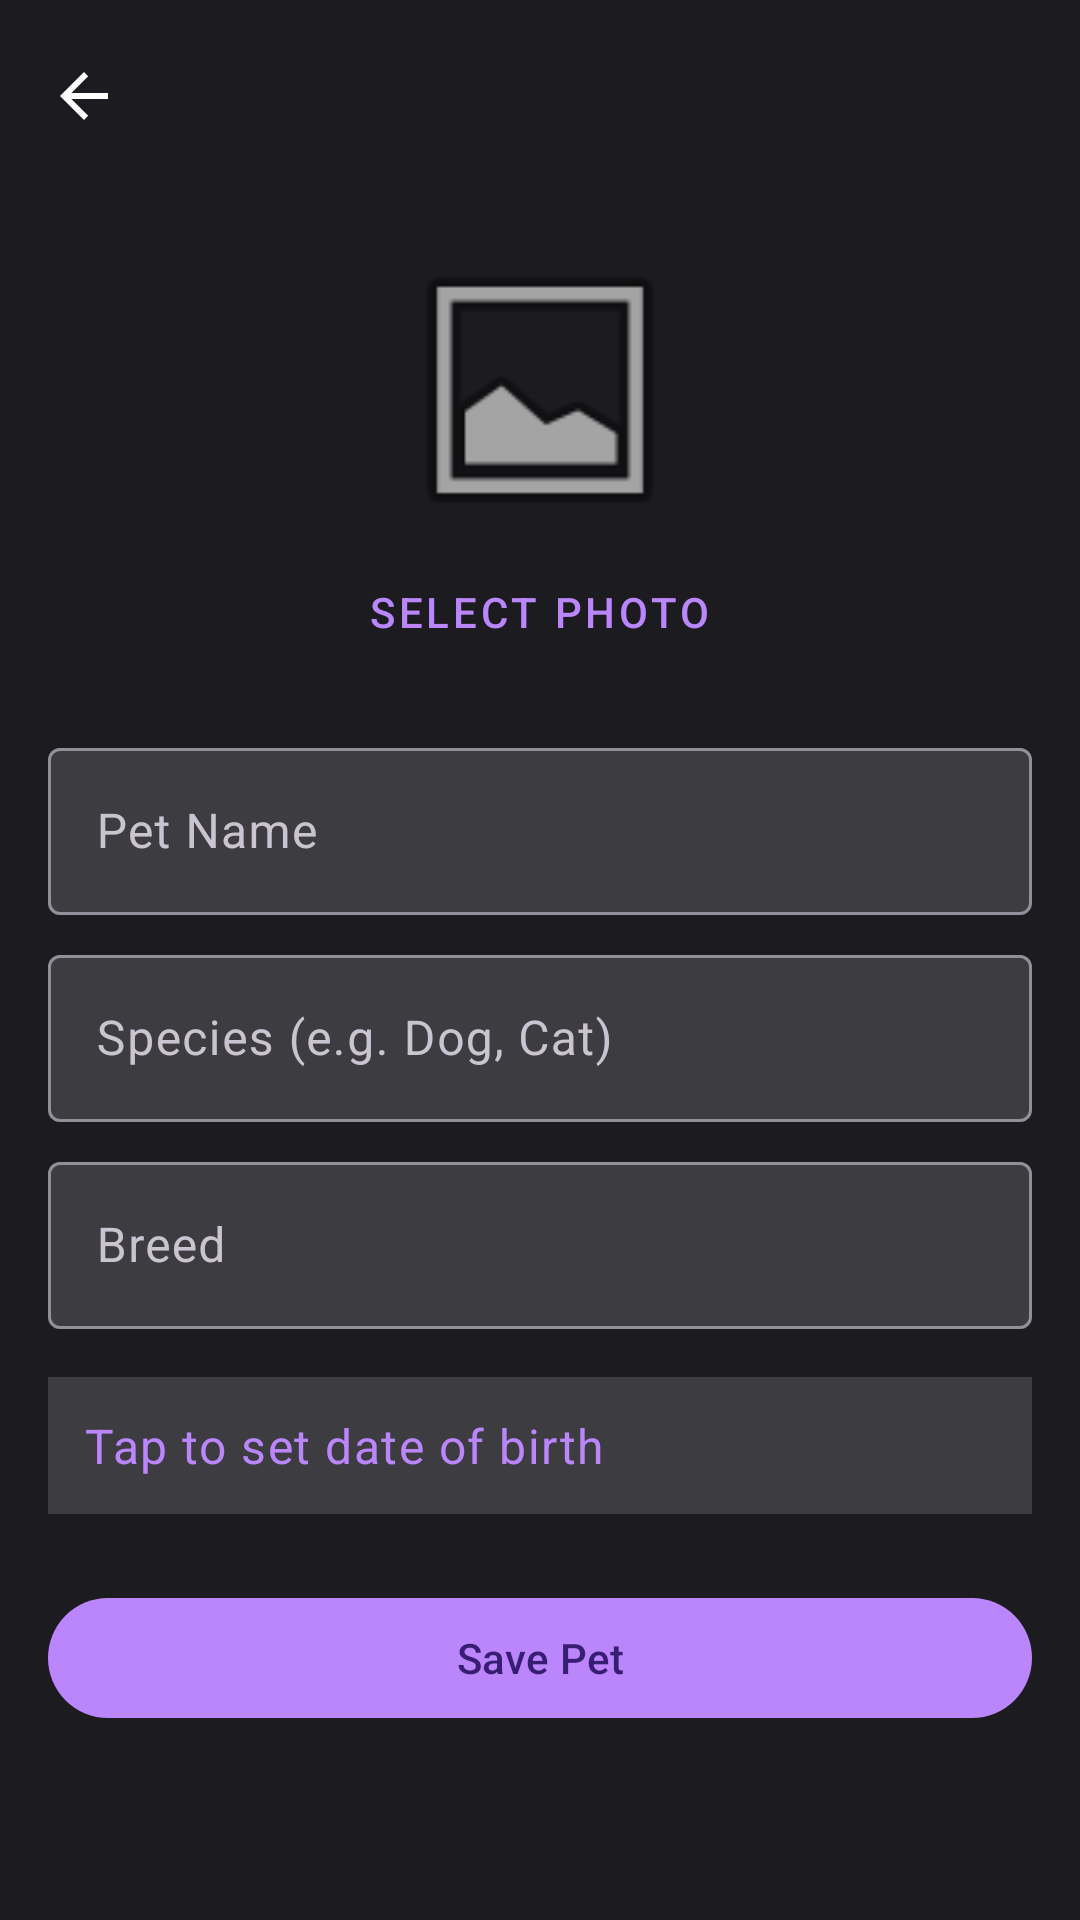

Android layout source for this screen:
<!-- AndroidManifest.xml: application theme Theme.PetCare -->
<!-- res/layout/activity_add_edit_pet.xml -->
<?xml version="1.0" encoding="utf-8"?>
<androidx.coordinatorlayout.widget.CoordinatorLayout
    xmlns:android="http://schemas.android.com/apk/res/android"
    xmlns:app="http://schemas.android.com/apk/res-auto"
    android:layout_width="match_parent"
    android:layout_height="match_parent"
    android:background="?android:attr/colorBackground">

    <com.google.android.material.appbar.AppBarLayout
        android:layout_width="match_parent"
        android:layout_height="wrap_content"
        android:theme="@style/ThemeOverlay.MaterialComponents.Dark.ActionBar">

        <com.google.android.material.appbar.MaterialToolbar
            android:id="@+id/toolbar"
            android:layout_width="match_parent"
            android:layout_height="?attr/actionBarSize"
            app:navigationIcon="?attr/homeAsUpIndicator" />
    </com.google.android.material.appbar.AppBarLayout>

    <ScrollView
        android:layout_width="match_parent"
        android:layout_height="match_parent"
        app:layout_behavior="@string/appbar_scrolling_view_behavior">

        <LinearLayout
            android:layout_width="match_parent"
            android:layout_height="wrap_content"
            android:orientation="vertical"
            android:padding="16dp">

            <ImageView
                android:id="@+id/imagePet"
                android:layout_width="100dp"
                android:layout_height="100dp"
                android:layout_gravity="center_horizontal"
                android:scaleType="centerCrop"
                android:src="@android:drawable/ic_menu_gallery"
                android:contentDescription="Pet photo" />

            <com.google.android.material.button.MaterialButton
                android:id="@+id/buttonSelectPhoto"
                style="@style/Widget.MaterialComponents.Button.TextButton"
                android:layout_width="wrap_content"
                android:layout_height="wrap_content"
                android:layout_gravity="center_horizontal"
                android:text="Select Photo"
                android:textColor="?attr/colorPrimary" />

            <com.google.android.material.textfield.TextInputLayout
                android:layout_width="match_parent"
                android:layout_height="wrap_content"
                android:layout_marginTop="16dp"
                android:hint="Pet Name"
                app:boxBackgroundColor="@color/input_dark">

                <com.google.android.material.textfield.TextInputEditText
                    android:id="@+id/editName"
                    android:layout_width="match_parent"
                    android:layout_height="wrap_content"
                    android:textColor="@android:color/white"
                    android:inputType="textCapWords" />
            </com.google.android.material.textfield.TextInputLayout>

            <com.google.android.material.textfield.TextInputLayout
                android:layout_width="match_parent"
                android:layout_height="wrap_content"
                android:layout_marginTop="8dp"
                android:hint="Species (e.g. Dog, Cat)"
                app:boxBackgroundColor="@color/input_dark">

                <com.google.android.material.textfield.TextInputEditText
                    android:id="@+id/editSpecies"
                    android:layout_width="match_parent"
                    android:layout_height="wrap_content"
                    android:textColor="@android:color/white"
                    android:inputType="textCapWords" />
            </com.google.android.material.textfield.TextInputLayout>

            <com.google.android.material.textfield.TextInputLayout
                android:layout_width="match_parent"
                android:layout_height="wrap_content"
                android:layout_marginTop="8dp"
                android:hint="Breed"
                app:boxBackgroundColor="@color/input_dark">

                <com.google.android.material.textfield.TextInputEditText
                    android:id="@+id/editBreed"
                    android:layout_width="match_parent"
                    android:layout_height="wrap_content"
                    android:textColor="@android:color/white"
                    android:inputType="textCapWords" />
            </com.google.android.material.textfield.TextInputLayout>

            <TextView
                android:id="@+id/textDob"
                android:layout_width="match_parent"
                android:layout_height="wrap_content"
                android:layout_marginTop="16dp"
                android:padding="12dp"
                android:text="Tap to set date of birth"
                android:textColor="?attr/colorPrimary"
                android:textAppearance="?attr/textAppearanceBodyLarge"
                android:background="@color/input_dark" />

            <com.google.android.material.button.MaterialButton
                android:id="@+id/buttonSave"
                android:layout_width="match_parent"
                android:layout_height="wrap_content"
                android:layout_marginTop="24dp"
                android:text="Save Pet" />

        </LinearLayout>
    </ScrollView>
</androidx.coordinatorlayout.widget.CoordinatorLayout>
<!-- resources referenced by this layout -->
<resources>
  <color name="input_dark">#FF3C3C41</color>
  <style name="Theme.PetCare" parent="Theme.Material3.Dark.NoActionBar">
          <item name="colorPrimary">@color/md_theme_dark_primary</item>
          <item name="colorOnPrimary">@color/md_theme_dark_onPrimary</item>
          <item name="colorPrimaryContainer">@color/md_theme_dark_primaryContainer</item>
          <item name="colorOnPrimaryContainer">@color/md_theme_dark_onPrimaryContainer</item>
          <item name="colorSecondary">@color/md_theme_dark_secondary</item>
          <item name="colorOnSecondary">@color/md_theme_dark_onSecondary</item>
          <item name="colorSecondaryContainer">@color/md_theme_dark_secondaryContainer</item>
          <item name="colorOnSecondaryContainer">@color/md_theme_dark_onSecondaryContainer</item>
          <item name="android:colorBackground">@color/md_theme_dark_background</item>
          <item name="colorOnBackground">@color/md_theme_dark_onBackground</item>
          <item name="colorSurface">@color/md_theme_dark_surface</item>
          <item name="colorOnSurface">@color/md_theme_dark_onSurface</item>
          <item name="colorError">@color/md_theme_dark_error</item>
          <item name="colorOnError">@color/md_theme_dark_onError</item>
          <item name="android:statusBarColor">@color/md_theme_dark_surface</item>
          <item name="android:navigationBarColor">@color/md_theme_dark_surface</item>
          <item name="android:windowBackground">@color/md_theme_dark_background</item>
      </style>
  <color name="md_theme_dark_primary">#FFBB86FC</color>
  <color name="md_theme_dark_onPrimary">#FF381E72</color>
  <color name="md_theme_dark_primaryContainer">#FF4F378B</color>
  <color name="md_theme_dark_onPrimaryContainer">#FFEADDFF</color>
  <color name="md_theme_dark_secondary">#FFCCC2DC</color>
  <color name="md_theme_dark_onSecondary">#FF332D41</color>
  <color name="md_theme_dark_secondaryContainer">#FF4A4458</color>
  <color name="md_theme_dark_onSecondaryContainer">#FFE8DEF8</color>
  <color name="md_theme_dark_background">#FF1C1B1F</color>
  <color name="md_theme_dark_onBackground">#FFE6E1E5</color>
  <color name="md_theme_dark_surface">#FF1C1B1F</color>
  <color name="md_theme_dark_onSurface">#FFE6E1E5</color>
  <color name="md_theme_dark_error">#FFF2B8B5</color>
  <color name="md_theme_dark_onError">#FF601410</color>
</resources>
